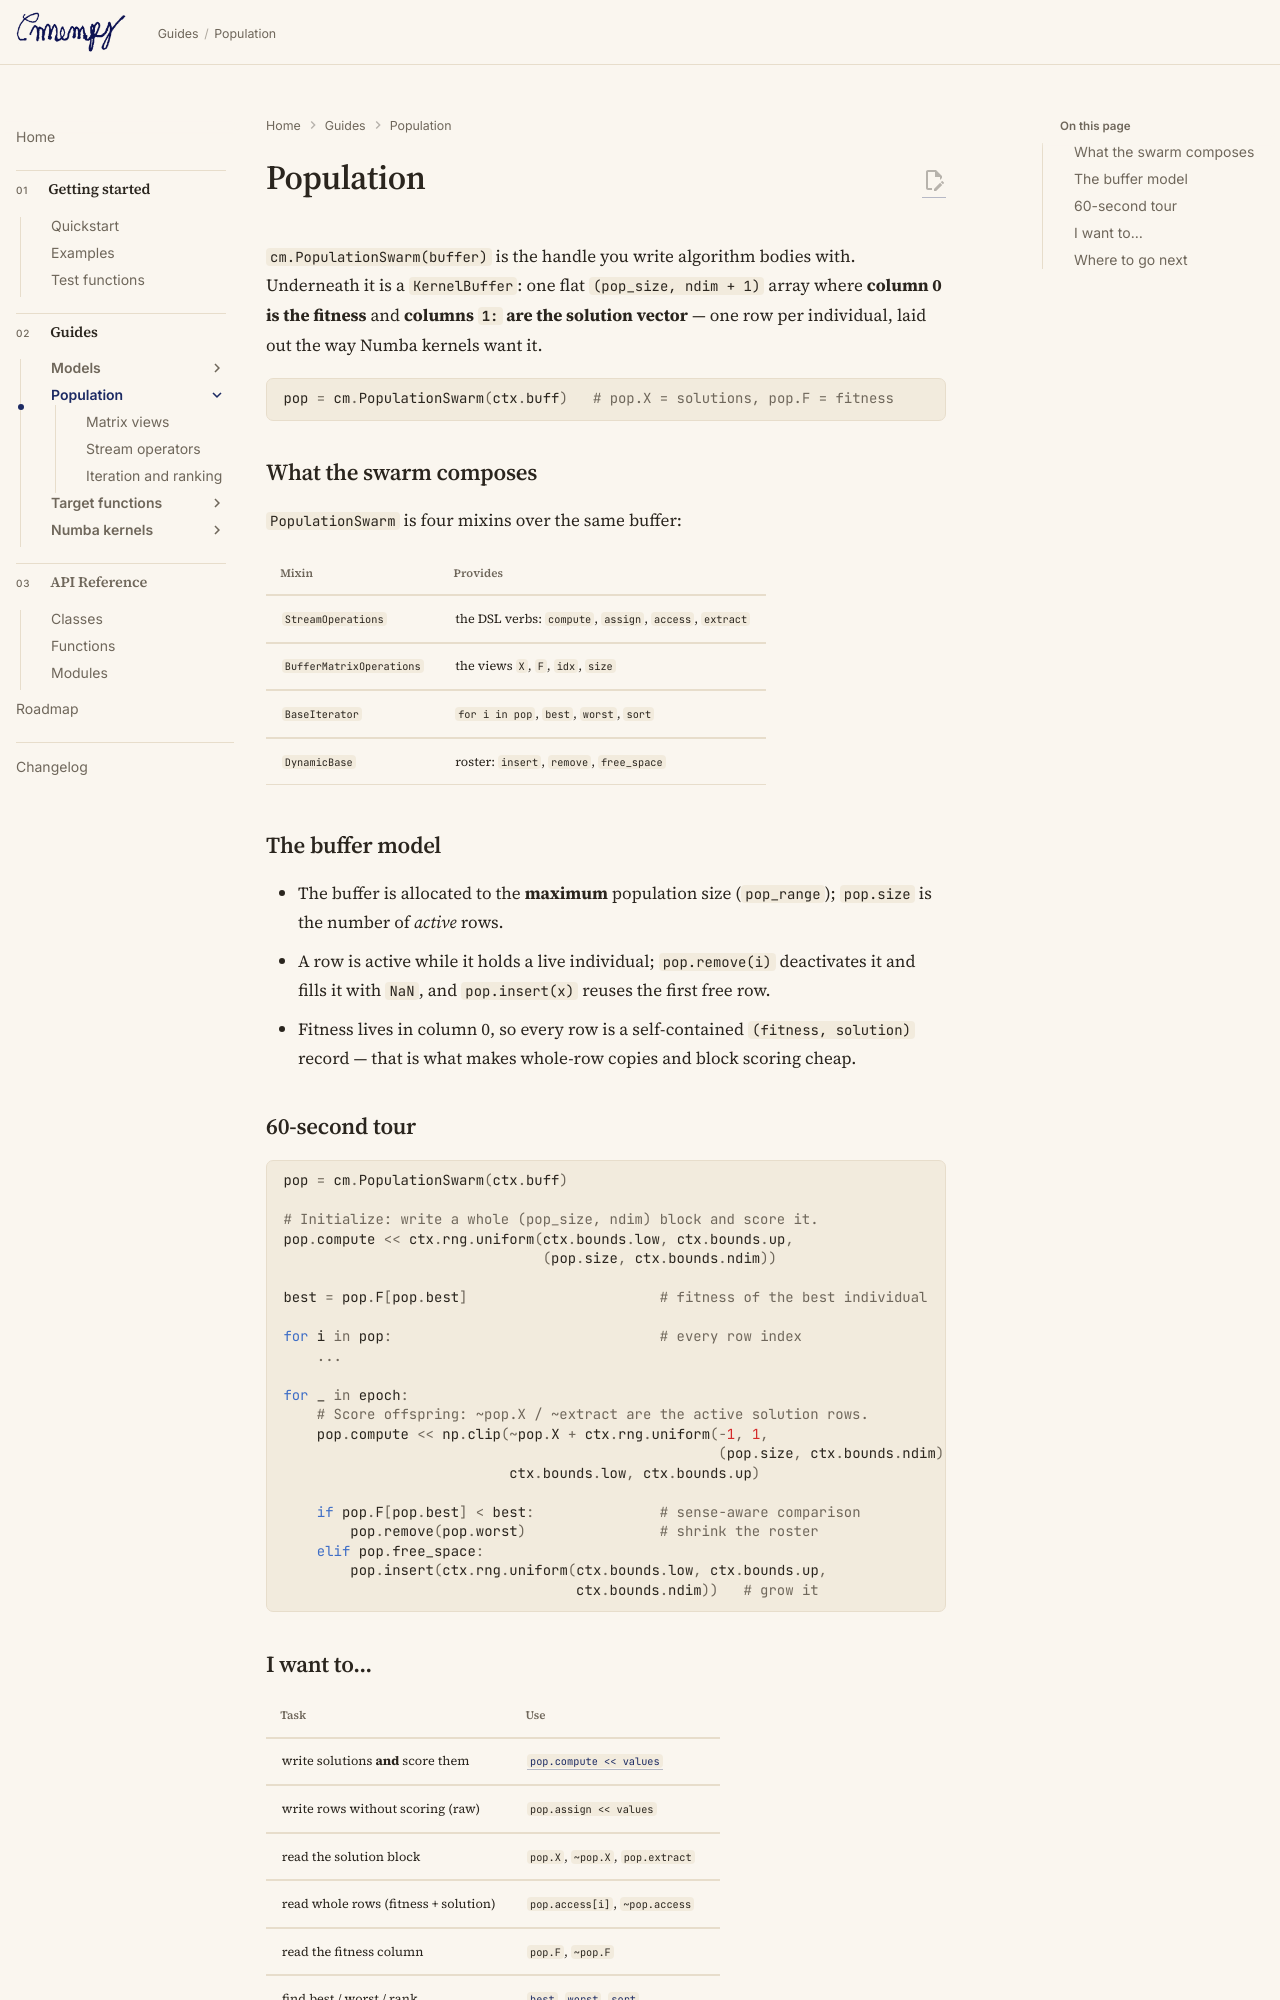

repository: ltsim/cmenpy · page: population/index.html · generator: mkdocs

# Population

`cm.PopulationSwarm(buffer)` is the handle you write algorithm bodies with.
Underneath it is a `KernelBuffer`: one flat `(pop_size, ndim + 1)` array where
**column 0 is the fitness** and **columns `1:` are the solution vector** — one
row per individual, laid out the way Numba kernels want it.

```python
pop = cm.PopulationSwarm(ctx.buff)   # pop.X = solutions, pop.F = fitness
```

## What the swarm composes

`PopulationSwarm` is four mixins over the same buffer:

| Mixin | Provides |
| ----- | -------- |
| `StreamOperations` | the DSL verbs: `compute`, `assign`, `access`, `extract` |
| `BufferMatrixOperations` | the views `X`, `F`, `idx`, `size` |
| `BaseIterator` | `for i in pop`, `best`, `worst`, `sort` |
| `DynamicBase` | roster: `insert`, `remove`, `free_space` |

## The buffer model

- The buffer is allocated to the **maximum** population size (`pop_range`);
  `pop.size` is the number of *active* rows.
- A row is active while it holds a live individual; `pop.remove(i)` deactivates
  it and fills it with `NaN`, and `pop.insert(x)` reuses the first free row.
- Fitness lives in column 0, so every row is a self-contained `(fitness,
  solution)` record — that is what makes whole-row copies and block scoring
  cheap.

## 60-second tour

```python
pop = cm.PopulationSwarm(ctx.buff)

# Initialize: write a whole (pop_size, ndim) block and score it.
pop.compute << ctx.rng.uniform(ctx.bounds.low, ctx.bounds.up,
                               (pop.size, ctx.bounds.ndim))

best = pop.F[pop.best]                       # fitness of the best individual

for i in pop:                                # every row index
    ...

for _ in epoch:
    # Score offspring: ~pop.X / ~extract are the active solution rows.
    pop.compute << np.clip(~pop.X + ctx.rng.uniform(-1, 1,
                                                    (pop.size, ctx.bounds.ndim)),
                           ctx.bounds.low, ctx.bounds.up)

    if pop.F[pop.best] < best:               # sense-aware comparison
        pop.remove(pop.worst)                # shrink the roster
    elif pop.free_space:
        pop.insert(ctx.rng.uniform(ctx.bounds.low, ctx.bounds.up,
                                   ctx.bounds.ndim))   # grow it
```
